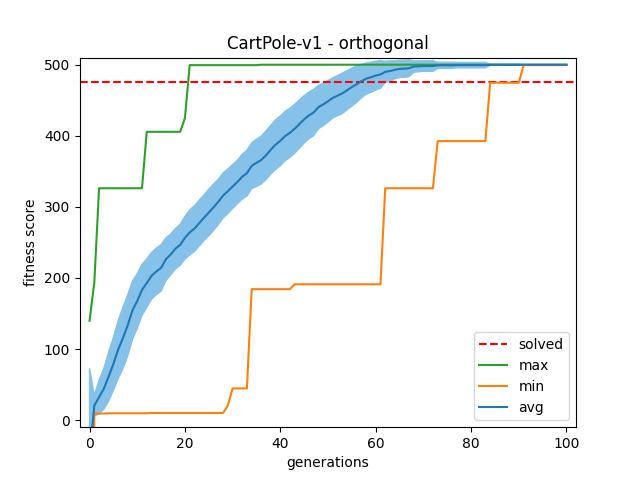

Source data for this figure (header and first rows):
gen	nevals	avg	std	min	max
0	200	-52.44	250.2	-1000	139.7
1	200	20.42	28.74	9.2	193.5
2	200	32.29	47.59	9.2	326.2
3	200	44.12	57.27	9.2	326.2
4	200	61.16	68.84	9.6	326.2
5	200	78.99	74.36	9.6	326.2
6	200	99.22	81.87	9.6	326.2
7	200	115.5	86.16	9.6	326.2
8	200	133.3	85.89	9.6	326.2
9	200	154.4	82.1	9.6	326.2
10	200	167.5	77.25	9.6	326.2
11	200	183.2	71.87	9.6	326.2
12	200	192.7	68.47	9.6	405.6
13	200	203	65.76	10	405.6
14	200	209.1	65.38	10	405.6
15	200	214.1	65.47	10	405.6
16	200	226.2	60.34	10	405.6
17	200	232.9	57.25	10	405.6
18	200	241.1	56.81	10	405.6
19	200	246.5	57.67	10	405.6
20	200	256.5	60	10	424.9
21	200	264	63.43	10	499.4
22	200	269.5	64.22	10	499.4
23	200	277.2	64.6	10	499.4
24	200	284.6	63.88	10	499.4
25	200	292.1	65.6	10	499.4
26	200	299.4	65.25	10	499.4
27	200	307.1	63.73	10	499.4
28	200	316	63.11	10	499.4
29	200	322	62.7	20.6	499.4
30	200	328.6	61.54	44.6	499.4
31	200	335	61.13	44.6	499.4
32	200	342.4	63.05	44.6	499.4
33	200	347.4	64.5	44.6	499.4
34	200	357.8	64.37	184.2	499.4
35	200	362	66.43	184.2	499.4
36	200	365.9	67.36	184.2	500
37	200	372.6	68.21	184.2	500
38	200	380.4	68.84	184.2	500
39	200	387.5	69.83	184.2	500
40	200	392.8	69.89	184.2	500
41	200	399.6	69.55	184.2	500
42	200	404.1	69.04	184.2	500
43	200	409.8	68.86	191.1	500
44	200	416.4	68.06	191.1	500
45	200	423.1	66.51	191.1	500
46	200	428.6	65.68	191.1	500
47	200	432.8	65.22	191.1	500
48	200	440.4	60.99	191.1	500
49	200	444.1	59.95	191.1	500
50	200	448.6	58.33	191.1	500
51	200	453.3	56.29	191.1	500
52	200	456.4	56.45	191.1	500
53	200	459.8	56.88	191.1	500
54	200	464	55.04	191.1	500
55	200	468.6	53.43	191.1	500
56	200	472.5	51.14	191.1	500
57	200	476.7	47.02	191.1	500
58	200	480.3	43.88	191.1	500
59	200	482.4	42.4	191.1	500
... 41 more rows
